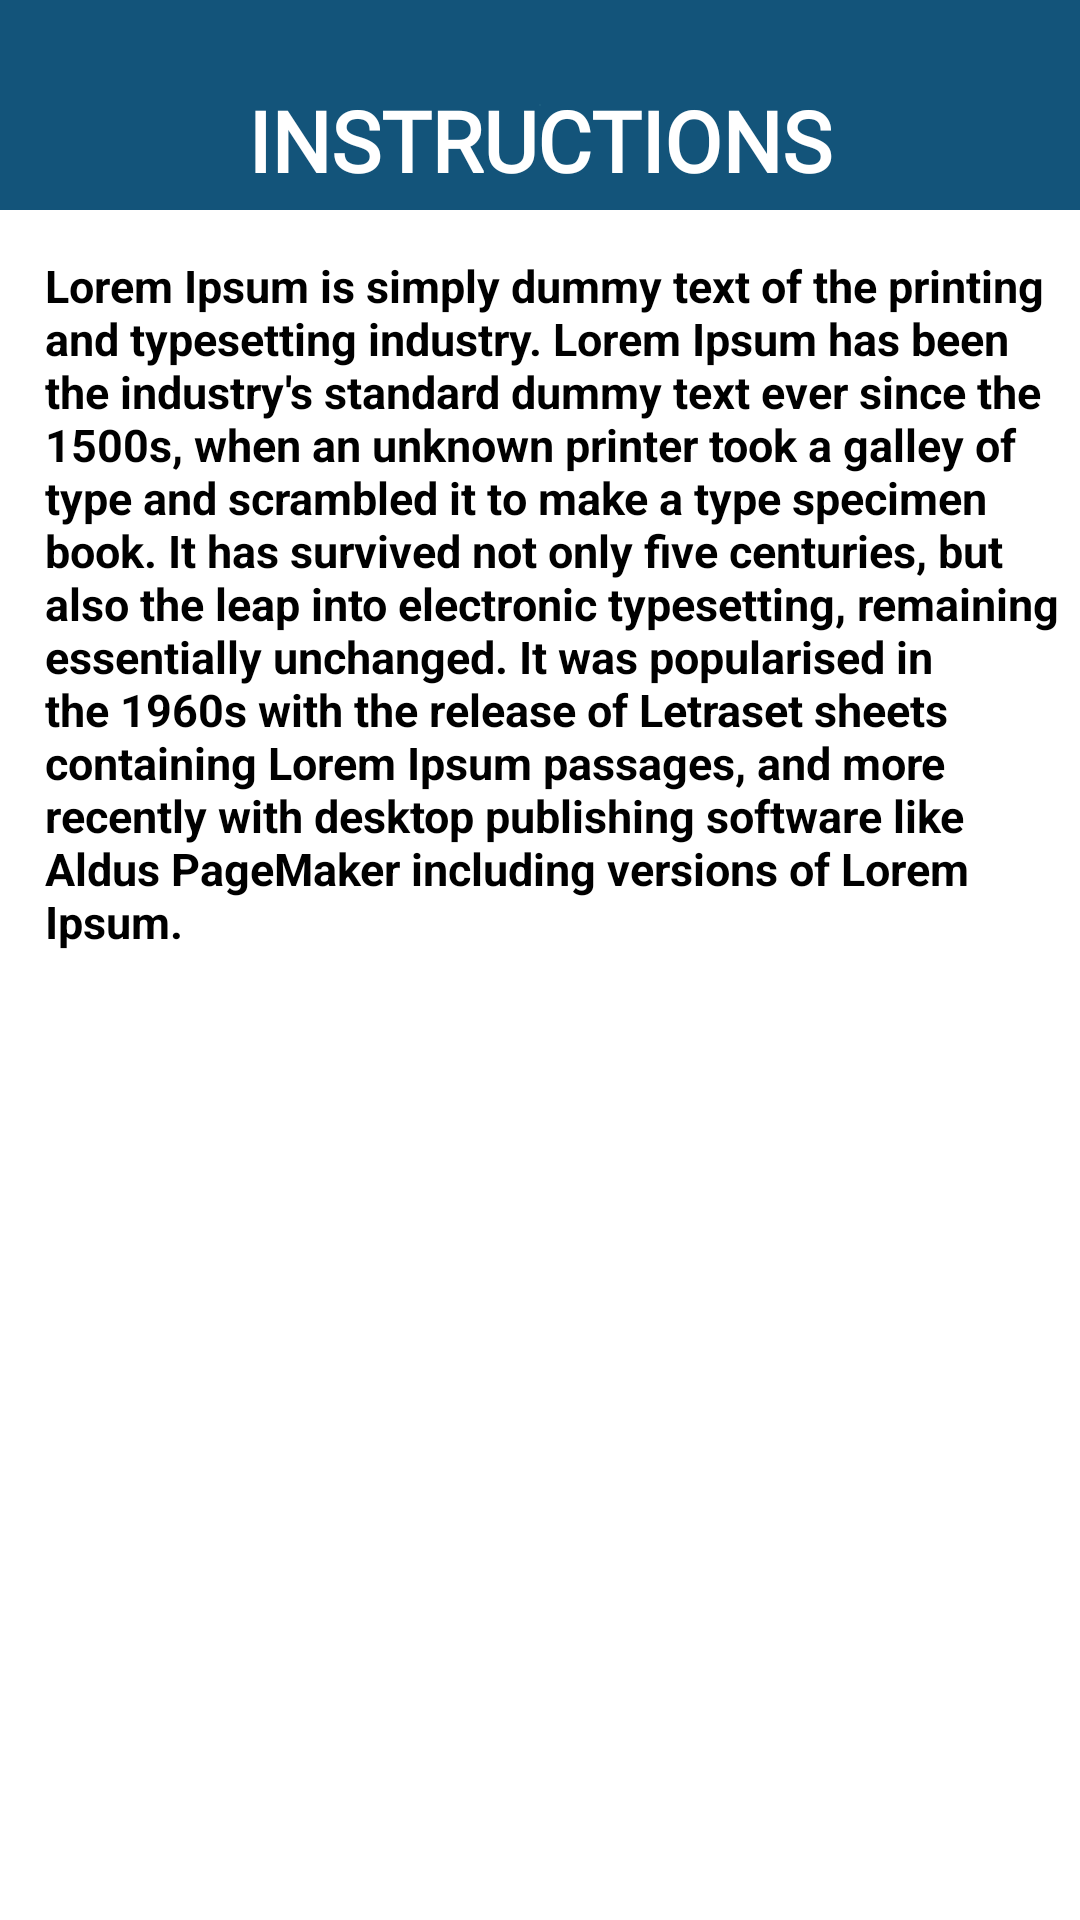

Here is an Android app screen rendered from its layout file. Give the layout XML and the strings, colors and styles it references.
<!-- AndroidManifest.xml: application theme Theme.TrackMyBusAdmin -->
<!-- res/layout/fragment_forth.xml -->
<?xml version="1.0" encoding="utf-8"?>
<androidx.constraintlayout.widget.ConstraintLayout
    xmlns:android="http://schemas.android.com/apk/res/android"
    xmlns:app="http://schemas.android.com/apk/res-auto"
    xmlns:tools="http://schemas.android.com/tools"
    android:layout_width="match_parent"
    android:layout_height="match_parent"
    tools:context=".ForthFragment">
    <ScrollView
        android:layout_width="match_parent"
        android:layout_height="match_parent"
        android:layout_marginTop="70dp"
        app:layout_constraintTop_toTopOf="parent"
        app:layout_constraintBottom_toBottomOf="parent"
        app:layout_constraintStart_toStartOf="parent"
        app:layout_constraintEnd_toEndOf="parent">
        <androidx.constraintlayout.widget.ConstraintLayout
            android:layout_width="match_parent"
            android:layout_height="wrap_content"
            app:layout_constraintTop_toTopOf="parent"
            app:layout_constraintBottom_toBottomOf="parent"
            app:layout_constraintStart_toStartOf="parent"
            app:layout_constraintEnd_toEndOf="parent">
            <TextView
                android:layout_width="match_parent"
                android:layout_height="wrap_content"
                android:layout_marginTop="10dp"
                android:padding="5dp"
                android:textColor="@color/black"
                android:layout_marginLeft="10dp"
                android:text="Lorem Ipsum is simply dummy text of the printing and typesetting industry. Lorem Ipsum has been the industry's standard dummy text ever since the 1500s, when an unknown printer took a galley of type and scrambled it to make a type specimen book. It has survived not only five centuries, but also the leap into electronic typesetting, remaining essentially unchanged. It was popularised in the 1960s with the release of Letraset sheets containing Lorem Ipsum passages, and more recently with desktop publishing software like Aldus PageMaker including versions of Lorem Ipsum."
                app:layout_constraintTop_toTopOf="parent"
                app:layout_constraintStart_toStartOf="parent"
                app:layout_constraintEnd_toEndOf="parent"
                android:textStyle="bold"
                android:textSize="15sp">
            </TextView>
        </androidx.constraintlayout.widget.ConstraintLayout>
    </ScrollView>

    <ImageView
        android:id="@+id/imagefrag"
        android:layout_width="match_parent"
        android:layout_height="70dp"
        android:src="@drawable/gradient_back1"
        android:layout_marginTop="0dp"
        android:layout_marginLeft="0dp"
        app:layout_constraintEnd_toEndOf="parent"
        app:layout_constraintStart_toStartOf="parent"
        app:layout_constraintTop_toTopOf="parent">

    </ImageView>

    <TextView
        android:id="@+id/textView7"
        android:layout_width="wrap_content"
        android:layout_height="wrap_content"
        android:layout_marginTop="28dp"
        android:text="Instructions"
        android:textAllCaps="true"
        android:textColor="@color/white"
        android:textSize="28sp"
        android:fontFamily="@font/acme"
        android:textStyle="bold"
        app:layout_constraintEnd_toEndOf="parent"
        app:layout_constraintStart_toStartOf="parent"
        app:layout_constraintTop_toTopOf="parent" />
</androidx.constraintlayout.widget.ConstraintLayout>
<!-- resources referenced by this layout -->
<resources>
  <color name="black">#000000</color>
  <color name="white">#FFFFFFFF</color>
  <!-- drawable gradient_back1 (drawable) -->
  <?xml version="1.0" encoding="utf-8"?>
  <selector xmlns:android="http://schemas.android.com/apk/res/android">
  <item>
      <shape>
          <gradient android:angle="90"
              android:startColor="#216484"
              android:endColor="#13547A"
              android:type="radial"/>
      </shape>
      </item>
  </selector>
  <style name="Theme.TrackMyBusAdmin" parent="Theme.MaterialComponents.DayNight.NoActionBar">
          
          <item name="colorPrimary">@color/purple_500</item>
          <item name="colorPrimaryVariant">@color/background</item>
          <item name="colorOnPrimary">@color/white</item>
          
          <item name="colorSecondary">@color/teal_200</item>
          <item name="colorSecondaryVariant">@color/teal_700</item>
          <item name="colorOnSecondary">@color/black</item>
          
          <item name="android:statusBarColor" tools:targetApi="l">?attr/colorPrimaryVariant</item>
          
      </style>
  <color name="purple_500">#13547A</color>
  <color name="background">#13547A</color>
  <color name="teal_200">#FF03DAC5</color>
  <color name="teal_700">#FF018786</color>
</resources>
